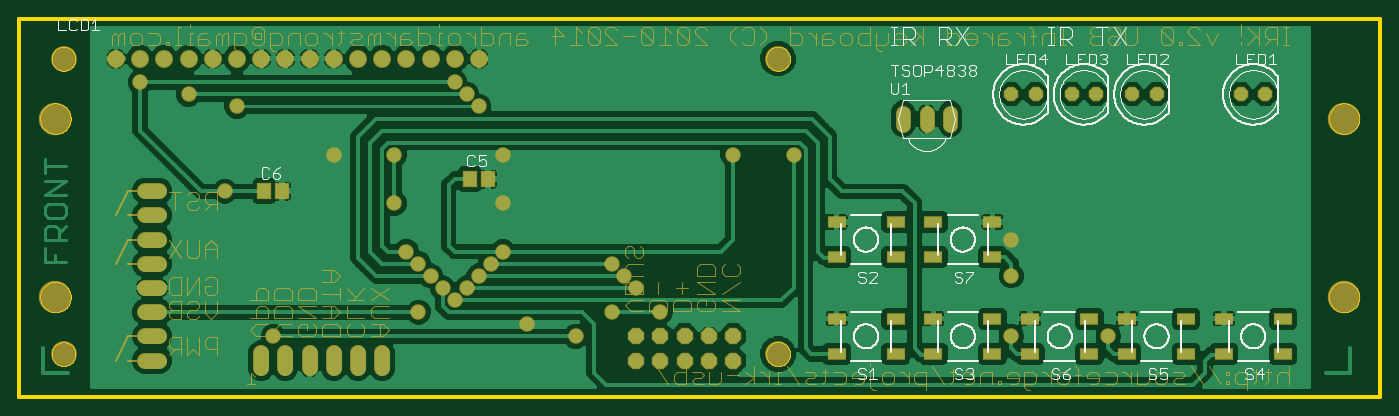
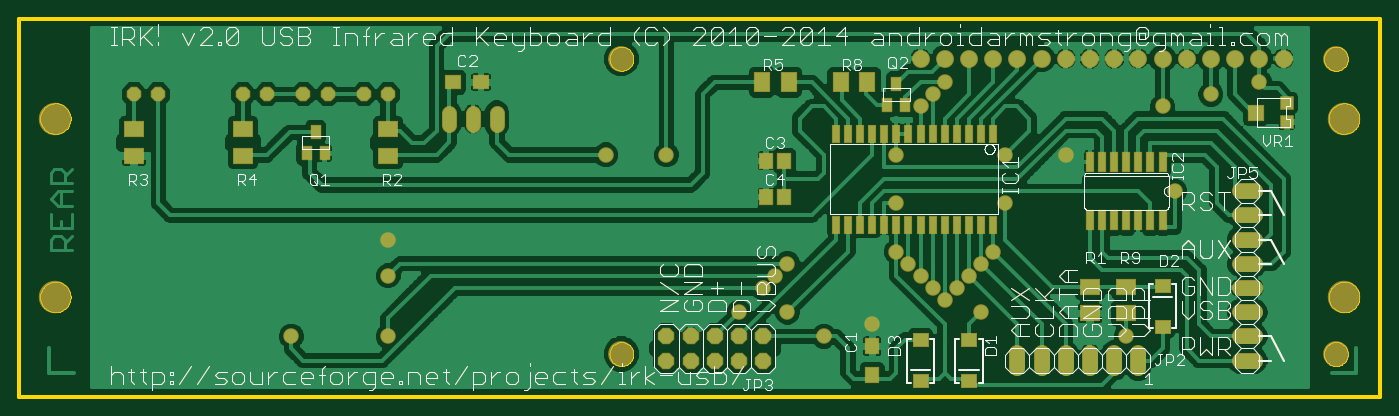
Circuit board: 7 layer files. Board 142.9 x 39.7 mm.
- bottom_copper: IRK.gbl (71901 bytes)
- bottom_silk: IRK.gbo (36400 bytes)
- bottom_mask: IRK.gbs (25892 bytes)
- outline: IRK.gko (11710 bytes)
- top_copper: IRK.gtl (66016 bytes)
- top_silk: IRK.gto (35374 bytes)
- top_mask: IRK.gts (24738 bytes)

=== bottom_copper: IRK.gbl (71901 bytes, source omitted) ===
=== bottom_silk: IRK.gbo (36400 bytes, source omitted) ===
=== bottom_mask: IRK.gbs (25892 bytes, source omitted) ===
=== outline: IRK.gko (11710 bytes, source omitted) ===
=== top_copper: IRK.gtl (66016 bytes, source omitted) ===
=== top_silk: IRK.gto (35374 bytes, source omitted) ===
=== top_mask: IRK.gts (24738 bytes, source omitted) ===
